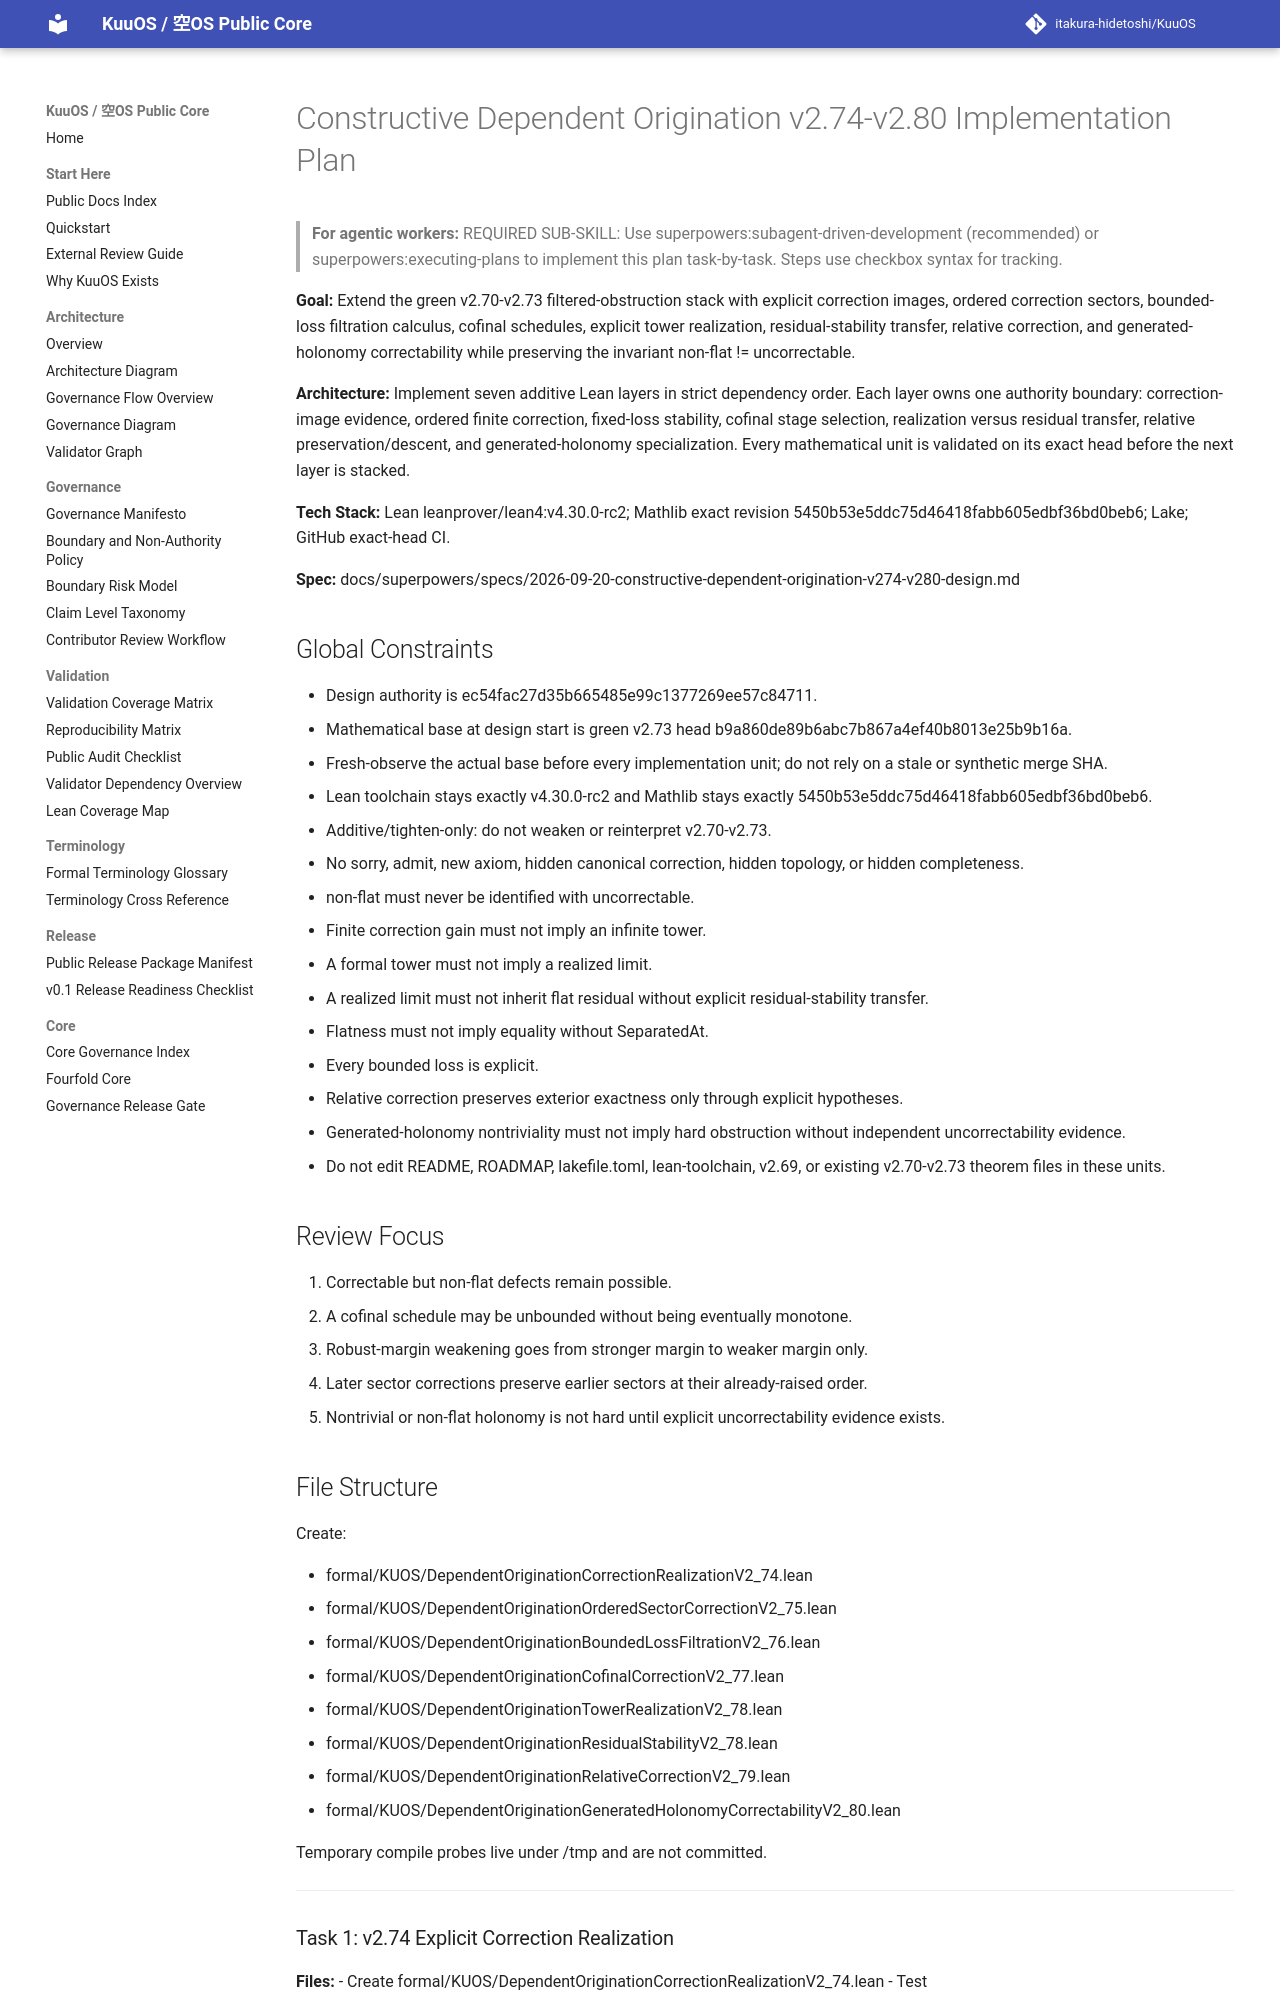

repository: itakura-hidetoshi/KuuOS · page: superpowers/plans/2026-09-20-constructive-dependent-origination-v274-v280/index.html · generator: mkdocs

# Constructive Dependent Origination v2.74-v2.80 Implementation Plan

> **For agentic workers:** REQUIRED SUB-SKILL: Use superpowers:subagent-driven-development (recommended) or superpowers:executing-plans to implement this plan task-by-task. Steps use checkbox syntax for tracking.

**Goal:** Extend the green v2.70-v2.73 filtered-obstruction stack with explicit correction images, ordered correction sectors, bounded-loss filtration calculus, cofinal schedules, explicit tower realization, residual-stability transfer, relative correction, and generated-holonomy correctability while preserving the invariant non-flat != uncorrectable.

**Architecture:** Implement seven additive Lean layers in strict dependency order. Each layer owns one authority boundary: correction-image evidence, ordered finite correction, fixed-loss stability, cofinal stage selection, realization versus residual transfer, relative preservation/descent, and generated-holonomy specialization. Every mathematical unit is validated on its exact head before the next layer is stacked.

**Tech Stack:** Lean leanprover/lean4:v4.30.0-rc2; Mathlib exact revision 5450b53e5ddc75d46418fabb605edbf36bd0beb6; Lake; GitHub exact-head CI.

**Spec:** docs/superpowers/specs/2026-09-20-constructive-dependent-origination-v274-v280-design.md

## Global Constraints

- Design authority is ec54fac27d35b665485e99c1377269ee57c84711.
- Mathematical base at design start is green v2.73 head b9a860de89b6abc7b867a4ef40b8013e25b9b16a.
- Fresh-observe the actual base before every implementation unit; do not rely on a stale or synthetic merge SHA.
- Lean toolchain stays exactly v4.30.0-rc2 and Mathlib stays exactly 5450b53e5ddc75d46418fabb605edbf36bd0beb6.
- Additive/tighten-only: do not weaken or reinterpret v2.70-v2.73.
- No sorry, admit, new axiom, hidden canonical correction, hidden topology, or hidden completeness.
- non-flat must never be identified with uncorrectable.
- Finite correction gain must not imply an infinite tower.
- A formal tower must not imply a realized limit.
- A realized limit must not inherit flat residual without explicit residual-stability transfer.
- Flatness must not imply equality without SeparatedAt.
- Every bounded loss is explicit.
- Relative correction preserves exterior exactness only through explicit hypotheses.
- Generated-holonomy nontriviality must not imply hard obstruction without independent uncorrectability evidence.
- Do not edit README, ROADMAP, lakefile.toml, lean-toolchain, v2.69, or existing v2.70-v2.73 theorem files in these units.

## Review Focus

1. Correctable but non-flat defects remain possible.
2. A cofinal schedule may be unbounded without being eventually monotone.
3. Robust-margin weakening goes from stronger margin to weaker margin only.
4. Later sector corrections preserve earlier sectors at their already-raised order.
5. Nontrivial or non-flat holonomy is not hard until explicit uncorrectability evidence exists.
